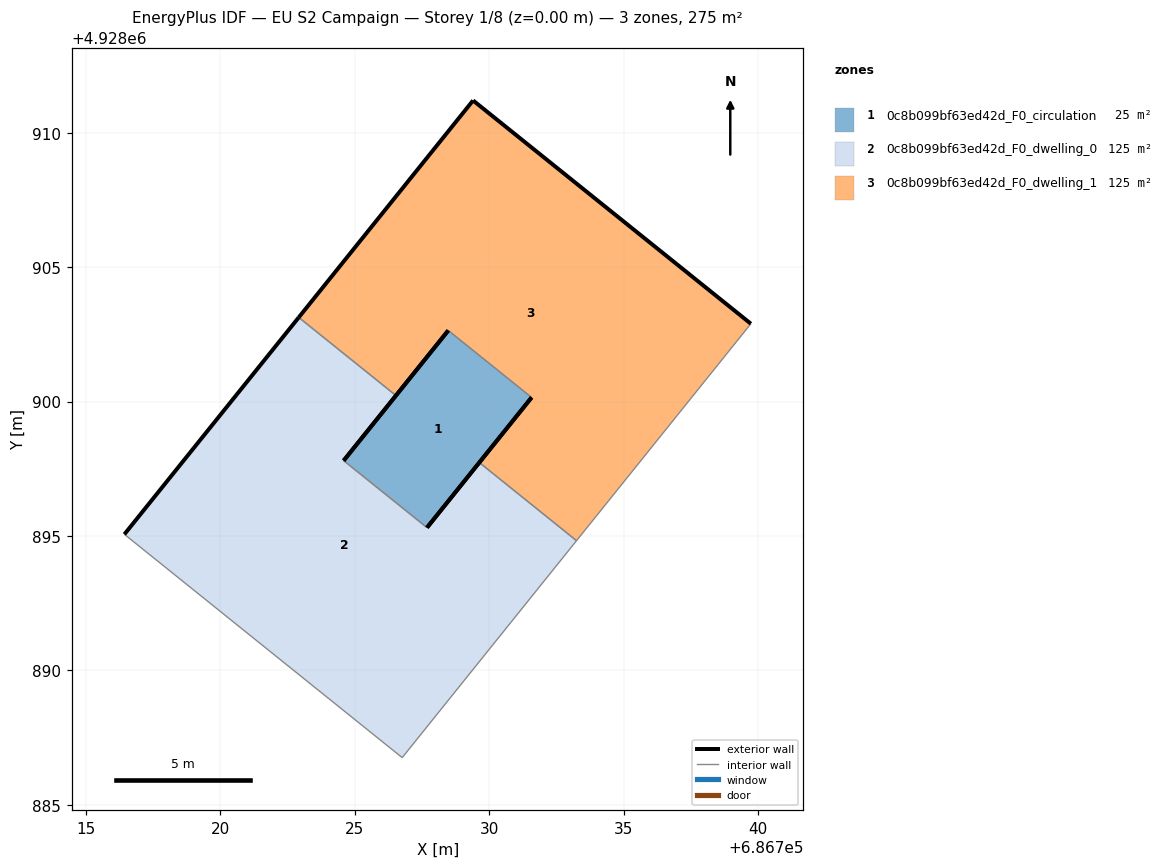
=== STOREY PLAN SPEC (per zone: floor XY polygon, exterior-wall plan segments, windows/doors) ===
zone 1: 0c8b099bf63ed42d_F0_circulation  (24.7 m²)
  floor: (686727.68, 4928895.31) (686731.58, 4928900.15) (686728.47, 4928902.64) (686724.58, 4928897.80)
  exterior wall: (686724.58, 4928897.80) – (686728.47, 4928902.64)  [6.2 m]
  exterior wall: (686731.58, 4928900.15) – (686727.68, 4928895.31)  [6.2 m]
  interior walls: 2
zone 2: 0c8b099bf63ed42d_F0_dwelling_0  (124.9 m²)
  floor: (686726.76, 4928886.75) (686733.25, 4928894.82) (686729.63, 4928897.73) (686727.68, 4928895.31) (686724.58, 4928897.80) (686726.53, 4928900.22) (686722.91, 4928903.13) (686716.43, 4928895.06)
  exterior wall: (686716.43, 4928895.06) – (686722.91, 4928903.13)  [10.4 m]
  exterior wall: (686726.53, 4928900.22) – (686724.58, 4928897.80)  [3.1 m]
  exterior wall: (686727.68, 4928895.31) – (686729.63, 4928897.73)  [3.1 m]
  interior walls: 5
zone 3: 0c8b099bf63ed42d_F0_dwelling_1  (124.9 m²)
  floor: (686733.25, 4928894.82) (686739.73, 4928902.89) (686729.40, 4928911.20) (686722.91, 4928903.13) (686726.53, 4928900.22) (686728.47, 4928902.64) (686731.58, 4928900.15) (686729.63, 4928897.73)
  exterior wall: (686729.63, 4928897.73) – (686731.58, 4928900.15)  [3.1 m]
  exterior wall: (686728.47, 4928902.64) – (686726.53, 4928900.22)  [3.1 m]
  exterior wall: (686722.91, 4928903.13) – (686729.40, 4928911.20)  [10.4 m]
  exterior wall: (686729.40, 4928911.20) – (686739.73, 4928902.89)  [13.3 m]
  interior walls: 4

=== DERIVED (storey summary) ===
Building: EU S2 Campaign
Storey: 1 of 8  (floor level z = 0.00 m)
Storey gross floor area: 274.6 m²
Zones on this storey: 3
  - 0c8b099bf63ed42d_F0_circulation: floor 24.7 m²; exterior wall 12.4 m (37.3 m²); WWR 0.0%
  - 0c8b099bf63ed42d_F0_dwelling_0: floor 124.9 m²; exterior wall 16.6 m (49.7 m²); WWR 0.0%
  - 0c8b099bf63ed42d_F0_dwelling_1: floor 124.9 m²; exterior wall 29.8 m (89.5 m²); WWR 0.0%
Zone adjacency (shared interzone walls):
  - 0c8b099bf63ed42d_F0_circulation ↔ 0c8b099bf63ed42d_F0_dwelling_0
  - 0c8b099bf63ed42d_F0_circulation ↔ 0c8b099bf63ed42d_F0_dwelling_1
  - 0c8b099bf63ed42d_F0_dwelling_0 ↔ 0c8b099bf63ed42d_F0_dwelling_1